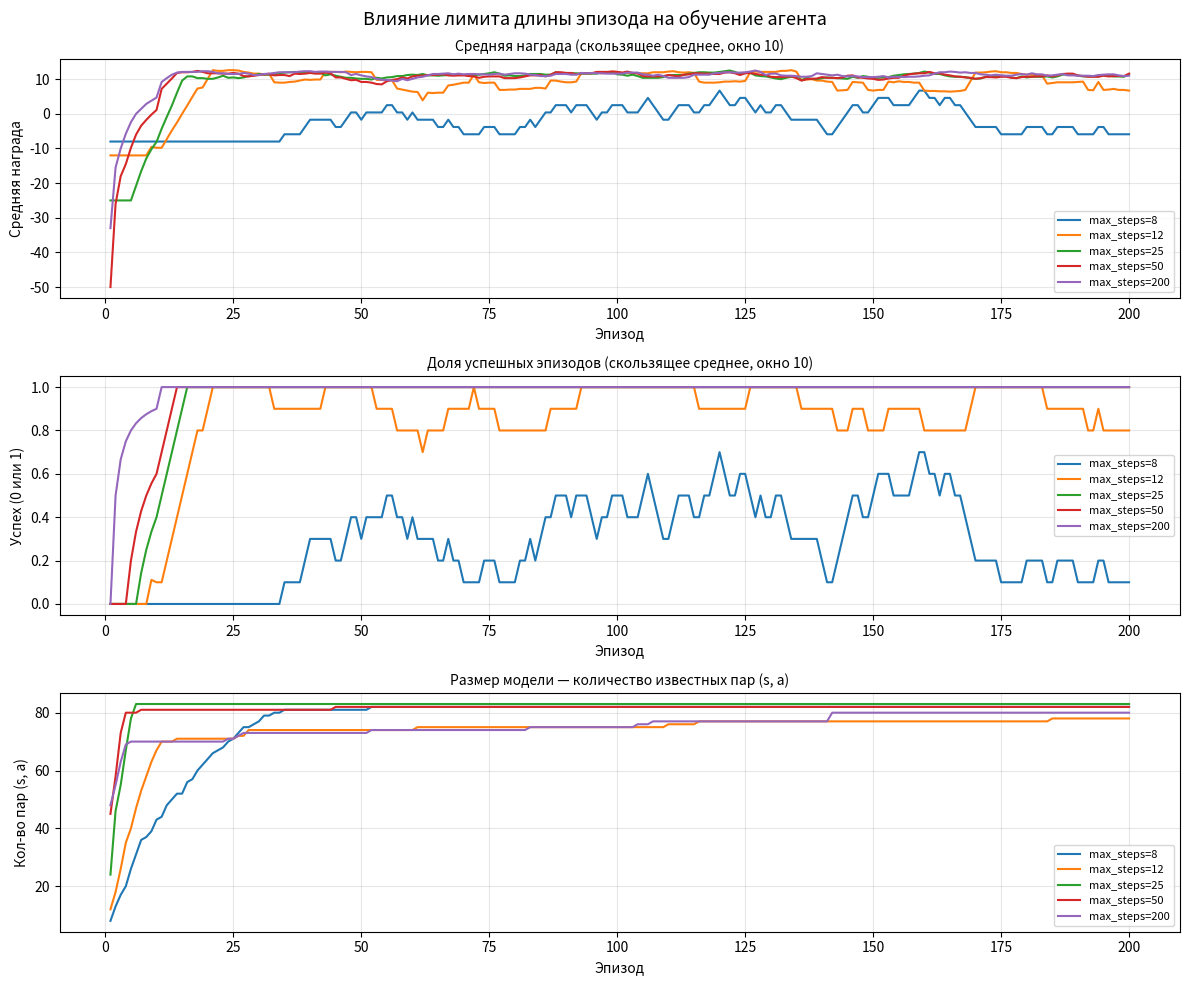

Generate this figure with matplotlib:
import random
import matplotlib.pyplot as plt
from collections import defaultdict


# -----------------------------
# 1. ОПИСАНИЕ СРЕДЫ GRIDWORLD
# -----------------------------
class GridWorld:
    def __init__(self, width=5, height=5):
        self.width = width
        self.height = height
        self.start = (0, 0)
        self.goal = (4, 4)
        self.walls = {(1, 1), (1, 2), (3, 2)}
        self.actions = ["up", "down", "left", "right"]
        self.state = self.start

    def reset(self):
        """Возврат среды к начальному состоянию."""
        self.state = self.start
        return self.state

    def step(self, action):
        """Выполнить действие и вернуть: next_state, reward, done"""
        x, y = self.state
        if action == "up":
            candidate = (x, y - 1)
        elif action == "down":
            candidate = (x, y + 1)
        elif action == "left":
            candidate = (x - 1, y)
        else:
            candidate = (x + 1, y)

        nx, ny = candidate
        if nx < 0 or nx >= self.width or ny < 0 or ny >= self.height or candidate in self.walls:
            candidate = self.state

        self.state = candidate
        reward = -1
        done = False
        if self.state == self.goal:
            reward = 20
            done = True
        return self.state, reward, done


# -----------------------------------------
# 2. АГЕНТ С МОДЕЛЬЮ СРЕДЫ И ПЛАНИРОВАНИЕМ
# -----------------------------------------
class ModelBasedAgent:
    def __init__(self, actions, alpha=0.1, gamma=0.95, epsilon=0.2, planning_steps=15):
        self.actions = actions
        self.alpha = alpha
        self.gamma = gamma
        self.epsilon = epsilon
        self.planning_steps = planning_steps
        self.Q = defaultdict(float)
        self.model = {}
        self.reward_sum = defaultdict(float)
        self.reward_count = defaultdict(int)
        self.predecessors = defaultdict(set)
        self.priority = defaultdict(float)

    def get_q(self, state, action):
        return self.Q[(state, action)]

    def best_action_value(self, state):
        return max(self.get_q(state, a) for a in self.actions)

    def choose_action(self, state):
        if random.random() < self.epsilon:
            return random.choice(self.actions)
        values = [self.get_q(state, a) for a in self.actions]
        max_value = max(values)
        best_actions = [a for a in self.actions if self.get_q(state, a) == max_value]
        return random.choice(best_actions)

    def update_from_real_experience(self, state, action, reward, next_state):
        old_q = self.get_q(state, action)
        target = reward + self.gamma * self.best_action_value(next_state)
        self.Q[(state, action)] = old_q + self.alpha * (target - old_q)
        return abs(target - old_q)

    def update_model(self, state, action, reward, next_state):
        key = (state, action)
        self.reward_sum[key] += reward
        self.reward_count[key] += 1
        avg_reward = self.reward_sum[key] / self.reward_count[key]
        self.model[key] = (next_state, avg_reward)
        self.predecessors[next_state].add((state, action))

    def push_priority(self, state, action, amount):
        if amount > self.priority[(state, action)]:
            self.priority[(state, action)] = amount

    def planning_step(self):
        if not self.priority:
            return
        state_action = max(self.priority, key=self.priority.get)
        max_priority = self.priority[state_action]
        if max_priority < 1e-8:
            return
        del self.priority[state_action]
        state, action = state_action
        if (state, action) not in self.model:
            return
        next_state, predicted_reward = self.model[(state, action)]
        old_q = self.get_q(state, action)
        target = predicted_reward + self.gamma * self.best_action_value(next_state)
        self.Q[(state, action)] = old_q + self.alpha * (target - old_q)
        for prev_state, prev_action in self.predecessors[state]:
            if (prev_state, prev_action) in self.model:
                model_next_state, model_reward = self.model[(prev_state, prev_action)]
                estimate = model_reward + self.gamma * self.best_action_value(model_next_state)
                diff = abs(estimate - self.get_q(prev_state, prev_action))
                self.push_priority(prev_state, prev_action, diff)

    def train_episode(self, env, max_steps=200):
        state = env.reset()
        total_reward = 0
        for _ in range(max_steps):
            action = self.choose_action(state)
            next_state, reward, done = env.step(action)
            total_reward += reward
            change = self.update_from_real_experience(state, action, reward, next_state)
            self.update_model(state, action, reward, next_state)
            self.push_priority(state, action, change)
            for _ in range(self.planning_steps):
                self.planning_step()
            state = next_state
            if done:
                break
        return total_reward


# -----------------------------------------
# 3. ВСПОМОГАТЕЛЬНЫЕ ФУНКЦИИ
# -----------------------------------------

def rolling_avg(data, window=10):
    """Скользящее среднее для сглаживания графиков."""
    result = []
    for i in range(len(data)):
        start = max(0, i - window + 1)
        result.append(sum(data[start:i + 1]) / (i - start + 1))
    return result


def run_experiment(max_steps, episodes=200, seed=42):
    """Запускает обучение агента с заданным лимитом эпизода."""
    random.seed(seed)
    env = GridWorld()
    agent = ModelBasedAgent(
        actions=env.actions,
        alpha=0.1,
        gamma=0.95,
        epsilon=0.2,
        planning_steps=15
    )
    rewards = []
    successes = []
    model_sizes = []
    for _ in range(episodes):
        ep_reward = agent.train_episode(env, max_steps=max_steps)
        rewards.append(ep_reward)
        successes.append(1 if ep_reward > 0 else 0)
        model_sizes.append(len(agent.model))
    return rewards, successes, model_sizes, agent


def print_strategy(env, agent):
    """Печатает таблицу лучших действий агента в каждой клетке."""
    symbols = {"up": " ↑ ", "down": " ↓ ", "left": " ← ", "right": " → "}
    for y in range(env.height):
        row = []
        for x in range(env.width):
            state = (x, y)
            if state in env.walls:
                row.append("####")
            elif state == env.goal:
                row.append("GOAL")
            else:
                best_a = max(env.actions, key=lambda a: agent.get_q(state, a))
                row.append(symbols[best_a] + " ")
        print("  " + " | ".join(row))


def plot_results(results, episodes_count):
    """Строит три графика: награда, успех, размер модели."""
    fig, axes = plt.subplots(3, 1, figsize=(12, 10))
    fig.suptitle("Влияние лимита длины эпизода на обучение агента", fontsize=13)

    x = list(range(1, episodes_count + 1))
    window = 10
    ax_r, ax_s, ax_m = axes

    for label, (rewards, successes, model_sizes, _) in results.items():
        ax_r.plot(x, rolling_avg(rewards, window), label=f"max_steps={label}")
        ax_s.plot(x, rolling_avg(successes, window), label=f"max_steps={label}")
        ax_m.plot(x, model_sizes, label=f"max_steps={label}")

    ax_r.set_title(f"Средняя награда (скользящее среднее, окно {window})", fontsize=10)
    ax_r.set_xlabel("Эпизод")
    ax_r.set_ylabel("Средняя награда")
    ax_r.legend(fontsize=8)
    ax_r.grid(True, alpha=0.3)

    ax_s.set_title(f"Доля успешных эпизодов (скользящее среднее, окно {window})", fontsize=10)
    ax_s.set_xlabel("Эпизод")
    ax_s.set_ylabel("Успех (0 или 1)")
    ax_s.set_ylim(-0.05, 1.05)
    ax_s.legend(fontsize=8)
    ax_s.grid(True, alpha=0.3)

    ax_m.set_title("Размер модели — количество известных пар (s, a)", fontsize=10)
    ax_m.set_xlabel("Эпизод")
    ax_m.set_ylabel("Кол-во пар (s, a)")
    ax_m.legend(fontsize=8)
    ax_m.grid(True, alpha=0.3)

    plt.tight_layout()
    plt.show()


# -----------------------------------------
# 4. ГЛАВНАЯ ФУНКЦИЯ
# -----------------------------------------
def main():
    episodes_count = 200
    max_steps_variants = [8, 12, 25, 50, 200]

    print("""
Постановка задачи
─────────────────
Среда: прямоугольная сетка GridWorld 5×5.

  Карта:  S  .  .  .  .
          .  #  .  .  .
          .  #  .  #  .
          .  .  .  .  .
          .  .  .  .  G

  (0,0) — S, стартовое состояние.
  (4,4) — G, цель (терминальное состояние).
  # — препятствия: (1,1), (1,2), (3,2).

Действия  : up, down, left, right.
  При выходе за границы или попытке войти в препятствие агент остаётся на месте.

Награды   : достижение цели G → +20,
            любой обычный шаг    → −1.

Оптимальный маршрут: 8 шагов (например, (0,0)→...→(4,4) вдоль границы).

Цель управления: обучить агента находить маршрут от S до G, максимизируя
  суммарную награду за эпизод.

Исследование: как лимит длины эпизода (max_steps) влияет на скорость обучения
              и на качество внутренней модели среды агента?
""")

    print(f"""Реализация
──────────
Агент: ModelBasedAgent — сочетает Q-learning с моделью среды и приоритетным планированием.

Параметры обучения:
  α (скорость обучения)     = 0.1
  γ (дисконтирование)       = 0.95
  ε (вероятность исследов.) = 0.2
  planning_steps            = 15  (воображаемых обновлений после каждого реального шага)
  episodes                  = {episodes_count}
  max_steps                 = варьируется: {{', '.join(str(v) for v in max_steps_variants)}}

Модель среды:
  Словарь model[(s, a)] = (next_state, avg_reward).
  Для каждой пары (состояние, действие) хранится прогноз следующего состояния
  и средняя наблюдённая награда. Модель строится по реальному опыту и используется
  для планирования без обращения к реальной среде.

Эвристика (приоритетное планирование):
  Приоритет пары (s, a) = |target − Q(s, a)|.
  Пара с наибольшим приоритетом обновляется первой — там, где изменение Q
  ожидается наиболее значимым.
  Структура predecessors[s] хранит все (s_prev, a_prev), ведущие в s,
  что позволяет распространять приоритеты назад по графу состояний.

Исследуемый параметр: max_steps ∈ {{{', '.join(str(v) for v in max_steps_variants)}}}.
""")

    print("Обучение агентов...")
    results = {}
    for ms in max_steps_variants:
        rewards, successes, model_sizes, agent = run_experiment(
            max_steps=ms, episodes=episodes_count
        )
        results[ms] = (rewards, successes, model_sizes, agent)
        print(f"  max_steps={ms:>3} — готово")

    print("""
Результаты
──────────""")

    env = GridWorld()
    last_n = 20

    for ms in max_steps_variants:
        rewards, successes, model_sizes, agent = results[ms]
        avg_reward = sum(rewards[-last_n:]) / last_n
        success_rate = sum(successes[-last_n:]) / last_n * 100
        model_size = model_sizes[-1]
        max_possible = len(env.actions) * (env.width * env.height - len(env.walls) - 1)

        print(f"\n  max_steps = {ms}")
        print(f"  ├─ Размер модели: {model_size} пар (s,a) из ~{max_possible} возможных")
        print(f"  └─ Стратегия агента:")
        print_strategy(env, agent)

    checkpoints = [5, 10, 20, 50, 100, 200]
    window = 50

    # Сводная таблица успеха по контрольным точкам
    print(f"\n  Доля успешных эпизодов по контрольным точкам (скользящее среднее, окно {window}):")
    print()
    header = "  max_steps  │" + "".join(f"  эп. {c:<5}│" for c in checkpoints)
    separator = "  " + "─" * 11 + "┼" + ("─" * 11 + "┼") * len(checkpoints)
    print(header)
    print(separator)
    for ms in max_steps_variants:
        _, successes, _, _ = results[ms]
        row = f"  {ms:<10} │"
        for c in checkpoints:
            idx = min(c, len(successes))
            start = max(0, idx - window)
            rate = sum(successes[start:idx]) / (idx - start) * 100 if idx > start else 0
            row += f"  {rate:>5.0f}%   │"
        print(row)
    print()

    print(f"  Средняя награда по контрольным точкам (скользящее среднее, окно {window}):")
    print(header)
    print(separator)
    for ms in max_steps_variants:
        rewards, _, _, _ = results[ms]
        row = f"  {ms:<10} │"
        for c in checkpoints:
            idx = min(c, len(rewards))
            start = max(0, idx - window)
            avg = sum(rewards[start:idx]) / (idx - start) if idx > start else 0
            row += f"  {avg:>7.1f}  │"
        print(row)
    print()

    print(f"""
Вывод
─────
Лимит длины эпизода (max_steps) существенно влияет как на скорость обучения,
так и на качество внутренней модели среды.

При очень коротком лимите (max_steps = 8 — ровно оптимальный маршрут):
  агент почти не достигает цели, особенно в начале обучения, когда стратегия
  ещё случайна. Без сигнала +20 Q-значения не формируют направление к цели,
  а модель покрывает лишь небольшую часть пространства состояний — только те
  клетки, куда агент успевает добраться за 8 шагов от старта.

При умеренном лимите (max_steps = 25–50):
  агент стабильно достигает цели уже через несколько десятков эпизодов.
  Модель при этом покрывает пространство состояний быстрее, чем при большом
  лимите: частые сбросы в (0,0) дают свежие стартовые траектории, которые
  в сумме охватывают больше уникальных пар (s,a) за то же число эпизодов,
  чем один длинный непрерывный эпизод.

При большом лимите (max_steps = 200):
  агент достигает цели надёжно, однако модель заполняется медленнее по числу
  эпизодов. Длинное случайное блуждание склонно повторно посещать уже
  известные состояния, а после быстрого обучения агент каждый раз проходит
  одни и те же 8–10 шагов к цели, не открывая новых пар.

Связь лимита с планированием:
  Слишком короткий лимит лишает агента сигнала о цели и делает модель
  неполной. Слишком длинный — замедляет заполнение модели за счёт
  повторного посещения уже известных состояний. Умеренный лимит (25–50)
  оказывается наиболее эффективным по скорости охвата пространства (s,a).

Влияние планирования и эвристики на скорость обучения:
  После каждого реального шага агент выполняет 15 воображаемых обновлений Q
  по накопленной модели (planning_steps=15). Это позволяет многократно
  использовать уже наблюдённые переходы без обращения к среде — один реальный
  шаг порождает серию дополнительных обновлений, что существенно ускоряет
  сходимость. Именно поэтому при достаточном лимите (max_steps ≥ 25) агент
  стабильно достигает 100% успеха уже через несколько десятков эпизодов,
  а не сотен, как это было бы без планирования.
  Эвристика приоритизации (обновлять первым то, где |target − Q| максимально)
  дополнительно ускоряет распространение полезной информации: сигнал о награде
  +20 из целевого состояния быстро распространяется назад по графу состояний
  через структуру predecessors, не тратя вычислительный ресурс на обновления
  там, где Q-значения уже стабильны.

Практический вывод:
  max_steps должен быть заметно больше оптимальной длины маршрута —
  чтобы агент мог достичь цели даже при неоптимальной стратегии на ранних
  этапах обучения. При этом излишне большой лимит не ускоряет, а замедляет
  построение модели: эффективность исследования выше при умеренном лимите
  с частыми сбросами.
""")

    plot_results(results, episodes_count)


if __name__ == "__main__":
    main()
